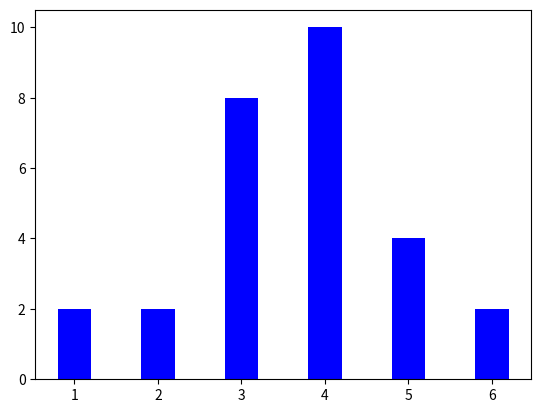

The matplotlib source for this figure:
import numpy as np
import matplotlib.pyplot as plt

list1 = [1,2,2,1,3,4,6,5,3,4,5,6,4,3,5,4,5,3,4,4,3,3,4,3,3,4,4,4]
def histogram(list1):
    dic= {}
    for i in list1:
        if i in dic:
            dic[i] += 1
        else:
            dic[i] = 1
    
    courses = list(dic.keys())
    values = list(dic.values())
    
    # fig = plt.figure(figsize = (10, 5))
    plt.bar(courses, values, color ='blue',width = 0.4)
    plt.show()
  
histogram(list1)